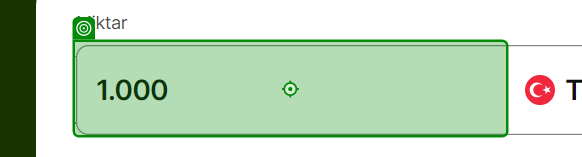
Task: my translate and exchange project
Workflow: Main

Step 1: click on the text box 'Miktar' (chrome.exe)

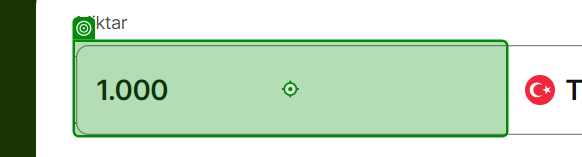
Step 2: type "1" into the text box 'Miktar' (chrome.exe)

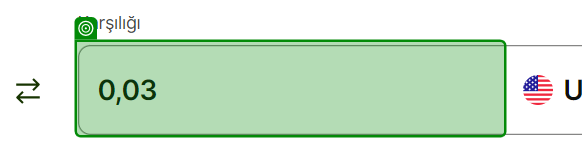
Step 3: get-text from the text box 'Kar?ılı?ı' (chrome.exe)

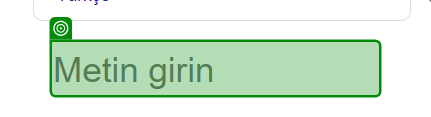
Step 4: check the text box 'tw-source-text-ta' (chrome.exe)

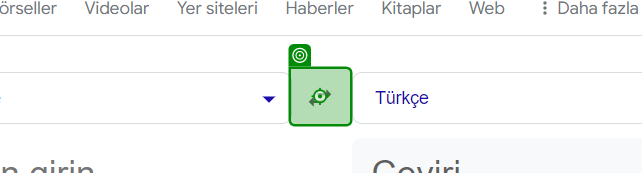
Step 5: click on the element (chrome.exe)

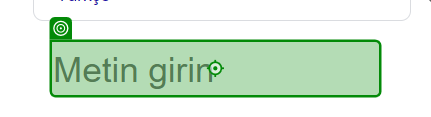
Step 6: click on the text box (chrome.exe)

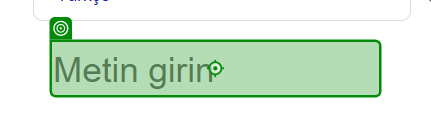
Step 7: type [str_Nesne] into the text box (chrome.exe)

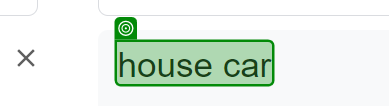
Step 8: get-text from the element (chrome.exe)

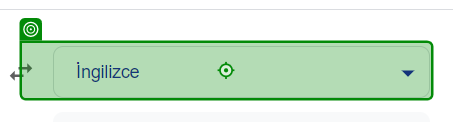
Step 9: click on the element 'İngilizce' (chrome.exe)

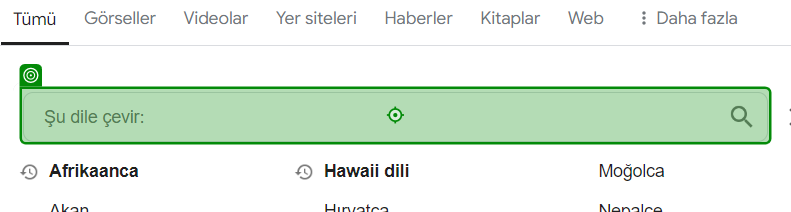
Step 10: type "Almanca" into the text box (chrome.exe)

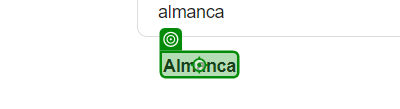
Step 11: click on the text 'Almanca' (chrome.exe)

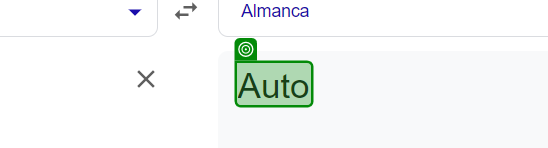
Step 12: get-text from the element (chrome.exe)

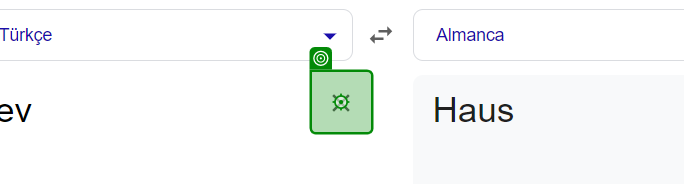
Step 13: click on the element (chrome.exe)

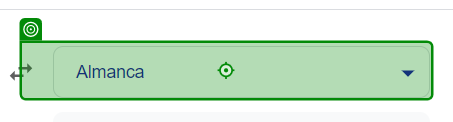
Step 14: click on the element 'Almanca' (chrome.exe)

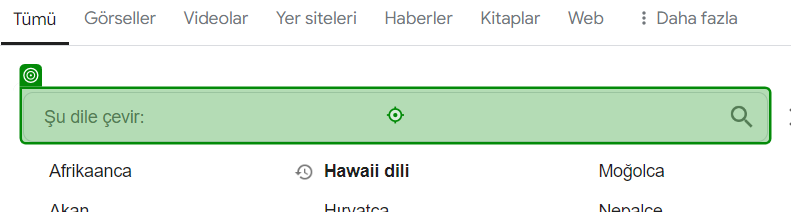
Step 15: type "İngilizce" into the text box (chrome.exe)
